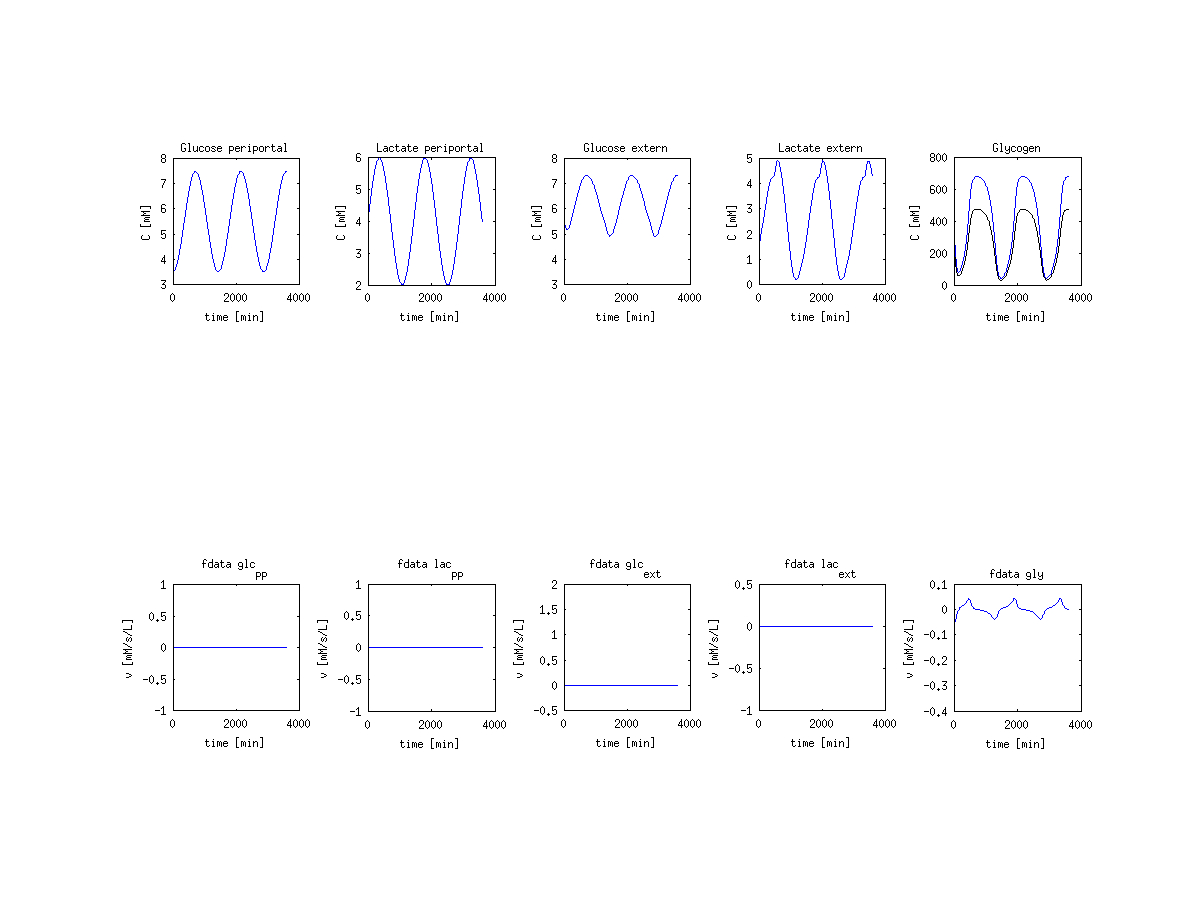

Values plotted in this chart, from the file beside it:
time, glc_pp, lac_pp, glc, lac, gly, gly_vol, f_glc_pp, f_lac_pp, f_glc, f_lac, f_gly
0, 3.5, 4, 3.5, 4, 357.1, 250, 0, 0, 1.723, -0.9278, -0.3597
60, 3.501, 4.009, 5.455, 1.336, 353.4, 247.4, 0, 0, -4.6057e-05, 0.0001996, -0.0578
120, 3.501, 4.017, 5.452, 1.348, 349.9, 244.9, 0, 0, -4.6305e-05, 0.0002002, -0.05764
180, 3.502, 4.026, 5.449, 1.36, 346.5, 242.5, 0, 0, -4.6567e-05, 0.000201, -0.05748
240, 3.502, 4.035, 5.446, 1.373, 343, 240.1, 0, 0, -4.6848e-05, 0.0002015, -0.05732
300, 3.503, 4.043, 5.444, 1.385, 339.6, 237.7, 0, 0, -4.7145e-05, 0.0002021, -0.05716
360, 3.503, 4.052, 5.441, 1.397, 336.1, 235.3, 0, 0, -4.747e-05, 0.0002024, -0.05701
420, 3.504, 4.061, 5.438, 1.409, 332.7, 232.9, 0, 0, -4.7791e-05, 0.0002028, -0.05685
480, 3.505, 4.07, 5.435, 1.421, 329.3, 230.5, 0, 0, -4.8141e-05, 0.000203, -0.05669
540, 3.505, 4.078, 5.432, 1.433, 325.9, 228.2, 0, 0, -4.8496e-05, 0.0002031, -0.05652
600, 3.506, 4.087, 5.429, 1.446, 322.6, 225.8, 0, 0, -4.8875e-05, 0.0002032, -0.05636
660, 3.506, 4.096, 5.426, 1.458, 319.2, 223.4, 0, 0, -4.9259e-05, 0.0002031, -0.0562
720, 3.507, 4.104, 5.423, 1.47, 315.8, 221.1, 0, 0, -4.9665e-05, 0.000203, -0.05603
780, 3.507, 4.113, 5.42, 1.482, 312.4, 218.7, 0, 0, -5.0077e-05, 0.0002028, -0.05586
840, 3.508, 4.122, 5.417, 1.494, 309.1, 216.4, 0, 0, -5.0507e-05, 0.0002025, -0.05568
900, 3.509, 4.13, 5.414, 1.506, 305.8, 214, 0, 0, -5.0944e-05, 0.0002021, -0.0555
960, 3.509, 4.139, 5.411, 1.518, 302.4, 211.7, 0, 0, -5.1404e-05, 0.0002016, -0.05532
1020, 3.51, 4.148, 5.408, 1.53, 299.1, 209.4, 0, 0, -5.1873e-05, 0.0002011, -0.05514
1080, 3.51, 4.157, 5.405, 1.542, 295.8, 207.1, 0, 0, -5.2338e-05, 0.0002005, -0.05495
1140, 3.511, 4.165, 5.402, 1.555, 292.5, 204.8, 0, 0, -5.2832e-05, 0.0001997, -0.05475
1200, 3.511, 4.174, 5.399, 1.567, 289.2, 202.5, 0, 0, -5.3335e-05, 0.0001989, -0.05456
1260, 3.512, 4.183, 5.395, 1.578, 286, 200.2, 0, 0, -5.3833e-05, 0.0001981, -0.05435
1320, 3.513, 4.191, 5.392, 1.59, 282.7, 197.9, 0, 0, -5.4317e-05, 0.0001971, -0.05414
1380, 3.513, 4.2, 5.389, 1.602, 279.5, 195.6, 0, 0, -5.484e-05, 0.0001961, -0.05393
1440, 3.514, 4.209, 5.385, 1.614, 276.3, 193.4, 0, 0, -5.5364e-05, 0.000195, -0.05371
1500, 3.514, 4.218, 5.382, 1.625, 273.1, 191.1, 0, 0, -5.5874e-05, 0.0001939, -0.05348
1560, 3.515, 4.226, 5.379, 1.637, 269.8, 188.9, 0, 0, -5.6383e-05, 0.0001927, -0.05325
1620, 3.515, 4.235, 5.375, 1.649, 266.7, 186.7, 0, 0, -5.6919e-05, 0.0001914, -0.05301
1680, 3.516, 4.244, 5.372, 1.66, 263.5, 184.4, 0, 0, -5.7448e-05, 0.00019, -0.05276
1740, 3.517, 4.252, 5.369, 1.671, 260.3, 182.2, 0, 0, -5.7951e-05, 0.0001886, -0.05251
1800, 3.517, 4.261, 5.365, 1.683, 257.2, 180, 0, 0, -5.9235e-05, 0.0001874, -0.05225
1860, 3.519, 4.27, 5.362, 1.694, 254.1, 177.8, 0, 0, -5.0817e-05, 0.0001876, -0.05194
1920, 3.521, 4.278, 5.359, 1.705, 250.9, 175.7, 0, 0, -5.1199e-05, 0.000186, -0.05162
1980, 3.522, 4.287, 5.356, 1.716, 247.9, 173.5, 0, 0, -5.1648e-05, 0.0001844, -0.05129
2040, 3.524, 4.295, 5.353, 1.727, 244.8, 171.4, 0, 0, -5.2055e-05, 0.0001827, -0.05095
2100, 3.526, 4.304, 5.349, 1.738, 241.8, 169.2, 0, 0, -5.2453e-05, 0.0001809, -0.05061
2160, 3.527, 4.312, 5.346, 1.749, 238.7, 167.1, 0, 0, -5.2867e-05, 0.000179, -0.05026
2220, 3.529, 4.321, 5.343, 1.76, 235.7, 165, 0, 0, -5.3267e-05, 0.0001772, -0.0499
2280, 3.531, 4.33, 5.34, 1.77, 232.7, 162.9, 0, 0, -5.3609e-05, 0.0001754, -0.04954
2340, 3.532, 4.338, 5.337, 1.781, 229.8, 160.8, 0, 0, -5.398e-05, 0.0001734, -0.04917
2400, 3.534, 4.347, 5.333, 1.791, 226.8, 158.8, 0, 0, -5.4229e-05, 0.0001716, -0.04879
2460, 3.536, 4.355, 5.33, 1.801, 223.9, 156.7, 0, 0, -5.4568e-05, 0.0001696, -0.0484
2520, 3.538, 4.364, 5.327, 1.812, 221, 154.7, 0, 0, -5.4886e-05, 0.0001677, -0.04801
2580, 3.539, 4.372, 5.324, 1.821, 218.2, 152.7, 0, 0, -5.5194e-05, 0.0001657, -0.04761
2640, 3.541, 4.381, 5.32, 1.831, 215.3, 150.7, 0, 0, -5.5529e-05, 0.0001637, -0.0472
2700, 3.543, 4.389, 5.317, 1.841, 212.5, 148.8, 0, 0, -5.578e-05, 0.0001618, -0.04679
2760, 3.544, 4.398, 5.314, 1.851, 209.7, 146.8, 0, 0, -5.6085e-05, 0.0001598, -0.04636
2820, 3.546, 4.407, 5.31, 1.86, 206.9, 144.8, 0, 0, -5.6275e-05, 0.0001579, -0.04594
2880, 3.548, 4.415, 5.307, 1.87, 204.2, 142.9, 0, 0, -5.6459e-05, 0.000156, -0.0455
2940, 3.549, 4.424, 5.303, 1.879, 201.5, 141, 0, 0, -5.6633e-05, 0.0001541, -0.04506
3000, 3.551, 4.432, 5.3, 1.888, 198.8, 139.2, 0, 0, -5.6778e-05, 0.0001521, -0.04461
3060, 3.553, 4.441, 5.297, 1.897, 196.1, 137.3, 0, 0, -5.6899e-05, 0.0001502, -0.04416
3120, 3.554, 4.449, 5.293, 1.906, 193.5, 135.4, 0, 0, -5.7004e-05, 0.0001484, -0.0437
3180, 3.556, 4.458, 5.29, 1.915, 190.9, 133.6, 0, 0, -5.7105e-05, 0.0001465, -0.04323
3240, 3.558, 4.466, 5.286, 1.924, 188.3, 131.8, 0, 0, -5.7183e-05, 0.0001446, -0.04276
3300, 3.56, 4.475, 5.283, 1.933, 185.7, 130, 0, 0, -5.7224e-05, 0.0001428, -0.04228
3360, 3.561, 4.483, 5.28, 1.941, 183.2, 128.2, 0, 0, -5.7239e-05, 0.000141, -0.0418
3420, 3.563, 4.492, 5.276, 1.949, 180.7, 126.5, 0, 0, -5.7226e-05, 0.0001392, -0.04131
3480, 3.565, 4.5, 5.273, 1.958, 178.3, 124.8, 0, 0, -5.7181e-05, 0.0001375, -0.04082
3540, 3.566, 4.509, 5.269, 1.966, 175.8, 123.1, 0, 0, -5.7117e-05, 0.0001358, -0.04032
... 3,541 more rows
